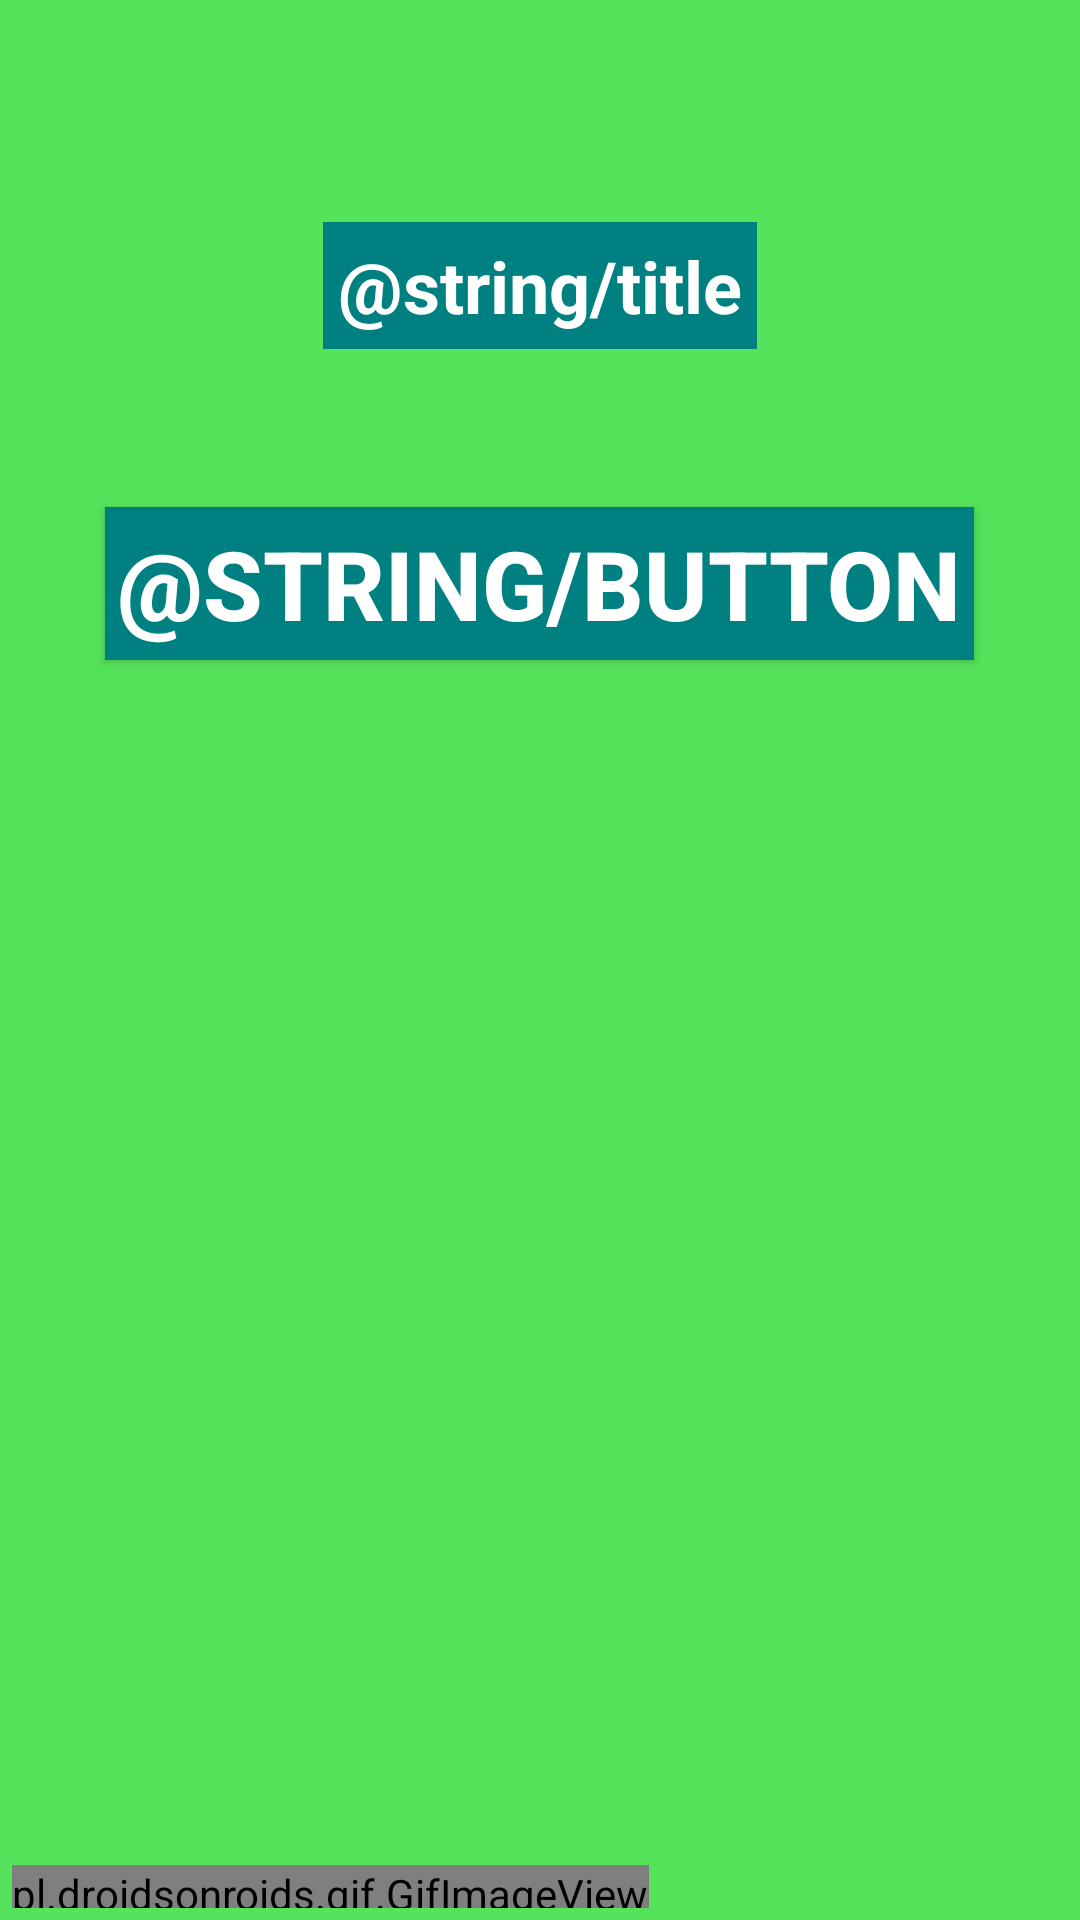

Layout XML and referenced resources for this Android screen:
<!-- AndroidManifest.xml: application theme Theme.MemoryGameB -->
<!-- res/layout/activity_openpage.xml -->
<?xml version="1.0" encoding="utf-8"?>
<RelativeLayout xmlns:android="http://schemas.android.com/apk/res/android"
    android:layout_width="match_parent"
    android:layout_height="match_parent"
    android:background="@color/green"
    android:padding="4dp">

    <TextView
        android:layout_width="wrap_content"
        android:layout_height="wrap_content"
        android:layout_centerHorizontal="true"
        android:layout_marginTop="70dp"
        android:background="@color/blue"
        android:padding="5dp"
        android:text="@string/title"
        android:textColor="@color/white"
        android:textSize="24sp"
        android:textStyle="bold" />

    <Button
        android:id="@+id/button1"
        android:background="@color/blue"
        android:layout_width="wrap_content"
        android:layout_height="wrap_content"
        android:layout_alignParentTop="true"
        android:layout_centerVertical="true"
        android:layout_marginTop="165dp"
        android:layout_marginEnd="-90dp"
        android:padding="4dp"
        android:text="@string/button"
        android:textColor="@color/white"
        android:textSize="32sp"
        android:layout_centerHorizontal="true"
        android:textStyle="bold" />

    <pl.droidsonroids.gif.GifImageView
        android:id="@+id/gifImageView"
        android:layout_width="wrap_content"
        android:layout_height="wrap_content"
        android:layout_alignParentBottom="true"
        android:layout_marginBottom="-5dp"
        android:src="@drawable/banana" />


</RelativeLayout>
<!-- resources referenced by this layout -->
<resources>
  <color name="blue">#008080</color>
  <color name="green">#55E35B</color>
  <color name="white">#FFFFFF</color>
  <!-- drawable banana: gif bitmap (drawable-v24, 449728 bytes) -->
  <style name="Theme.MemoryGameB" parent="Theme.MaterialComponents.DayNight.DarkActionBar">
          
          <item name="colorPrimary">@color/purple_500</item>
          <item name="colorPrimaryVariant">@color/purple_700</item>
          <item name="colorOnPrimary">@color/white</item>
          
          <item name="colorSecondary">@color/teal_200</item>
          <item name="colorSecondaryVariant">@color/teal_700</item>
          <item name="colorOnSecondary">@color/black</item>
          
          <item name="android:statusBarColor">?attr/colorPrimaryVariant</item>
          
      </style>
  <color name="black">#000000</color>
  <!-- not gathered from this repository: default colours our renderer supplied (Android Studio template values) -->
  <color name="purple_500">#FF6200EE</color>
  <color name="purple_700">#FF3700B3</color>
  <color name="teal_200">#FF03DAC5</color>
  <color name="teal_700">#FF018786</color>
</resources>
